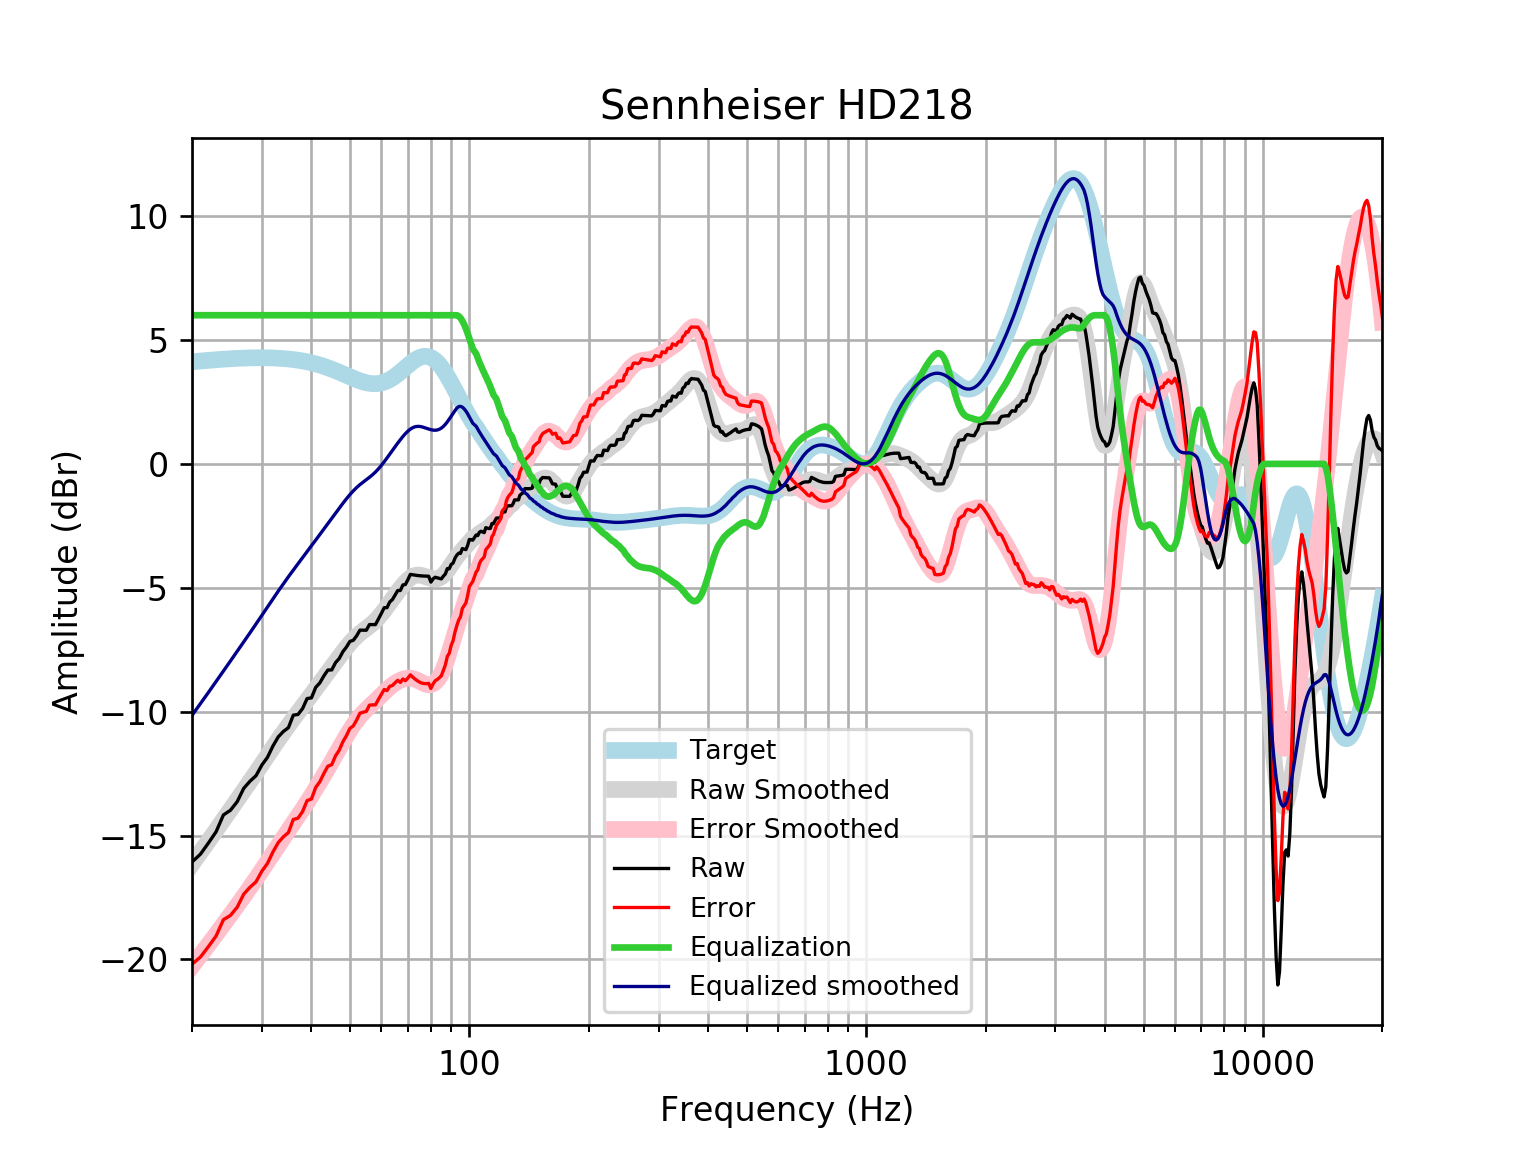

Values plotted in this chart, from the file beside it:
frequency, raw, error, smoothed, error_smoothed, equalization, equalized_raw, equalized_smoothed, target
20, -16.07, -20.19, -16.15, -20.27, 6, -10.07, -10.15, 4.121
21, -15.75, -19.9, -15.68, -19.83, 6.0, -9.751, -9.677, 4.152
22, -15.3, -19.48, -15.22, -19.4, 6.0, -9.299, -9.222, 4.18
23, -14.85, -19.05, -14.78, -18.99, 6, -8.847, -8.783, 4.205
24, -14.17, -18.39, -14.36, -18.59, 6, -8.166, -8.359, 4.227
25, -13.98, -18.22, -13.95, -18.2, 6, -7.977, -7.953, 4.245
26, -13.63, -17.89, -13.56, -17.82, 6.0, -7.63, -7.562, 4.259
27, -13.09, -17.36, -13.18, -17.46, 6.0, -7.094, -7.184, 4.271
28, -12.81, -17.08, -12.82, -17.1, 6.0, -6.807, -6.818, 4.278
29, -12.58, -16.86, -12.46, -16.74, 6, -6.581, -6.46, 4.283
30, -12.15, -16.44, -12.11, -16.39, 6.0, -6.152, -6.111, 4.284
31, -11.84, -16.12, -11.77, -16.05, 6, -5.839, -5.772, 4.281
32, -11.38, -15.65, -11.44, -15.72, 6, -5.38, -5.445, 4.275
33, -11.01, -15.28, -11.13, -15.4, 6.0, -5.015, -5.132, 4.265
34, -10.8, -15.05, -10.83, -15.09, 6, -4.796, -4.834, 4.251
35, -10.64, -14.88, -10.55, -14.79, 6, -4.644, -4.552, 4.233
36, -10.14, -14.35, -10.28, -14.5, 6, -4.139, -4.285, 4.211
37, -10.11, -14.3, -10.03, -14.21, 6.0, -4.111, -4.029, 4.185
38, -9.872, -14.03, -9.782, -13.94, 6, -3.872, -3.782, 4.155
39, -9.47, -13.59, -9.541, -13.66, 6.0, -3.47, -3.541, 4.12
40, -9.442, -13.52, -9.306, -13.38, 6, -3.442, -3.306, 4.08
41, -9.019, -13.06, -9.074, -13.11, 6, -3.019, -3.074, 4.037
42, -8.837, -12.83, -8.847, -12.83, 6, -2.837, -2.847, 3.989
43, -8.552, -12.49, -8.624, -12.56, 6.0, -2.552, -2.624, 3.937
44, -8.319, -12.2, -8.407, -12.29, 6.0, -2.319, -2.407, 3.881
45, -8.315, -12.14, -8.195, -12.02, 6, -2.315, -2.195, 3.823
46, -8.02, -11.78, -7.987, -11.75, 6.0, -2.02, -1.987, 3.762
47, -7.853, -11.55, -7.786, -11.48, 6.0, -1.853, -1.786, 3.7
48, -7.578, -11.21, -7.592, -11.23, 6.0, -1.578, -1.592, 3.636
49, -7.393, -10.97, -7.409, -10.98, 6, -1.393, -1.409, 3.574
50, -7.164, -10.68, -7.239, -10.75, 6, -1.164, -1.239, 3.512
51, -7.118, -10.57, -7.087, -10.54, 6, -1.118, -1.087, 3.454
52, -6.936, -10.34, -6.953, -10.35, 6, -0.9358, -0.9529, 3.4
53, -6.709, -10.06, -6.836, -10.19, 6, -0.7091, -0.8359, 3.351
54, -6.711, -10.02, -6.732, -10.04, 6.0, -0.7106, -0.7323, 3.31
55, -6.712, -9.988, -6.636, -9.915, 6.0, -0.7118, -0.6362, 3.276
56, -6.485, -9.737, -6.541, -9.796, 6, -0.4846, -0.5406, 3.253
57, -6.485, -9.724, -6.439, -9.681, 6, -0.4848, -0.4388, 3.239
58, -6.485, -9.722, -6.326, -9.567, 6.0, -0.4848, -0.3263, 3.237
59, -6.257, -9.503, -6.201, -9.451, 6, -0.2572, -0.2008, 3.246
60, -6.037, -9.304, -6.063, -9.335, 6, -0.0366, -0.06285, 3.268
61, -5.803, -9.104, -5.915, -9.221, 6, 0.1974, 0.08466, 3.301
62, -5.802, -9.149, -5.762, -9.112, 6.0, 0.1975, 0.2379, 3.346
63, -5.573, -8.975, -5.607, -9.013, 6.0, 0.4267, 0.393, 3.402
64, -5.474, -8.941, -5.453, -8.925, 6, 0.5262, 0.5466, 3.468
65, -5.291, -8.832, -5.303, -8.848, 6, 0.7093, 0.6965, 3.542
66, -5.11, -8.732, -5.159, -8.784, 6, 0.89, 0.841, 3.622
67, -5.11, -8.817, -5.022, -8.731, 6, 0.8902, 0.9783, 3.707
68, -4.885, -8.68, -4.894, -8.69, 6, 1.115, 1.106, 3.796
69, -4.865, -8.749, -4.778, -8.662, 6, 1.135, 1.222, 3.884
70, -4.674, -8.644, -4.678, -8.647, 6.0, 1.326, 1.322, 3.97
71, -4.459, -8.512, -4.597, -8.648, 6.0, 1.541, 1.403, 4.053
72, -4.475, -8.603, -4.538, -8.663, 6, 1.525, 1.462, 4.128
73, -4.49, -8.685, -4.501, -8.693, 6.0, 1.51, 1.499, 4.195
74, -4.504, -8.755, -4.485, -8.733, 6, 1.496, 1.515, 4.251
75, -4.514, -8.81, -4.488, -8.78, 6, 1.486, 1.512, 4.295
76, -4.522, -8.847, -4.506, -8.827, 6, 1.478, 1.494, 4.325
77, -4.526, -8.867, -4.533, -8.869, 6.0, 1.474, 1.467, 4.341
78, -4.529, -8.87, -4.564, -8.9, 6.0, 1.471, 1.436, 4.34
79, -4.534, -8.858, -4.594, -8.914, 6, 1.466, 1.406, 4.324
... 553 more rows
